Run: headless pygame with SDL's dummy video driver; simulated clock (each Clock.tick advances the game by its frame time, no real sleeping); random seed 0; keys injected as events and as key.get_pressed() state; mouse plan: one left click at the window centre at the start of phase 2, then a move to the lower-right quarter at the start of phase 3.
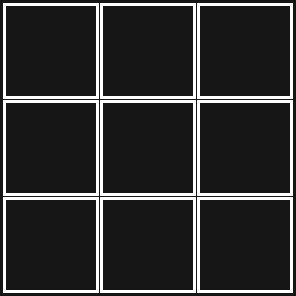
Frame 1 of 4 · flips 1–60 · no input
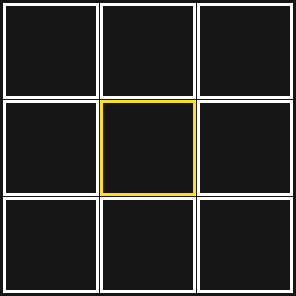
Frame 2 of 4 · flips 61–180 · clicked the window centre · tapped SPACE, RETURN · held RIGHT (→), D
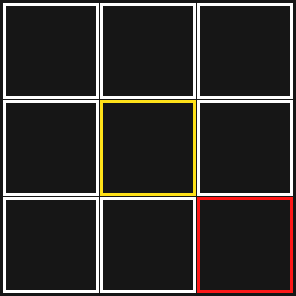
Frame 3 of 4 · flips 181–300 · moved the mouse to the lower-right quarter · held DOWN (↓), S
Frame 4 of 4 · flips 301–420 · held LEFT (←), A, UP (↑), W · screen unchanged from frame 3, image omitted

The pygame program that drew these frames:

#tic_tac_toe

import pygame
import sys
from pygame import mixer

#sons, IA, pause, UI, mappage des touches, déplacement au clavier

screen_size=[300,300]
screen=pygame.display.set_mode((screen_size[0],screen_size[1]),pygame.RESIZABLE|pygame.NOFRAME)

title="Tic_Tac_Toe"
pygame.display.set_caption("               "+title)

launched=True
print("launched==True")

g=22
grey_color=(g,g,g)
black_color=(0,0,0)
white_color=(255,255,255)
lighter_pink_color=(255,220,255)
light_pink_color=(255,142,242)
pink_color=(255,50,180)
red_color=(254,25,25)
orange_color=(255,170,25)
yellow_color=(255,225,25)
green_color=(15,205,30)

background_color=grey_color
p1_color=yellow_color
p2_color=red_color
won=[0]
hotbar=[0]
hotbar_size=[64]

key_h=[0]
key_UP=[0]
key_DOWN=[0]
key_SPACE=[0]
key_RIGHT=[0]
key_LEFT=[0]
key_z=[0]
key_s=[0]
key_g=[0]
key_f=[0]
key_r=[0]
#key_f=[0]

key_R=[0]
key_G=[0]

frame=[0]

sp=3
l1=[]
for i in range(9):
    l1.append(None)

lg="eng"

def key_check(key):

    if key==key_h:
        if pygame.key.get_pressed()[pygame.K_h]==True:
            key[0]=key[0]+1
        else:
            key[0]=0

    if key==key_s:
        if pygame.key.get_pressed()[pygame.K_s]==True:
            key[0]=key[0]+1
        else:
            key[0]=0

    if key==key_z:
        if pygame.key.get_pressed()[pygame.K_z]==True:
            key[0]=key[0]+1
        else:
            key[0]=0

    if key==key_g:
        if pygame.key.get_pressed()[pygame.K_g]==True:
            key[0]=key[0]+1
        else:
            key[0]=0

    if key==key_UP:
        if pygame.key.get_pressed()[pygame.K_UP]==True:
            key[0]=key[0]+1
        else:
            key[0]=0

    if key==key_DOWN:
        if pygame.key.get_pressed()[pygame.K_DOWN]==True:
            key[0]=key[0]+1
        else:
            key[0]=0

    if key==key_RIGHT:
        if pygame.key.get_pressed()[pygame.K_RIGHT]==True:
            key[0]=key[0]+1
        else:
            key[0]=0

    if key==key_LEFT:
        if pygame.key.get_pressed()[pygame.K_LEFT]==True:
            key[0]=key[0]+1
        else:
            key[0]=0

    if key==key_SPACE:
        if pygame.key.get_pressed()[pygame.K_SPACE]==True:
            key[0]=key[0]+1
        else:
            key[0]=0

    if key==key_f:
        if pygame.key.get_pressed()[pygame.K_f]==True:
            key[0]=key[0]+1
        else:
            key[0]=0

    if key==key_r:
        if pygame.key.get_pressed()[pygame.K_r]==True:
            key[0]=key[0]+1
        else:
            key[0]=0

def Key_check():
    key_check(key_UP)
    key_check(key_DOWN)
    key_check(key_SPACE)
    key_check(key_RIGHT)
    key_check(key_LEFT)
    key_check(key_h)
    key_check(key_z)
    key_check(key_g)
    key_check(key_f)
    key_check(key_r)
    #key_check(key_)

def frame_check():

    if key_h[0]==2:

        if frame[0]==0:
            screen=pygame.display.set_mode((screen_size[0],screen_size[1]),pygame.RESIZABLE)
            frame[0]=1

        elif frame[0]==1:
            pygame.display.set_mode((screen_size[0],screen_size[1]),pygame.RESIZABLE|pygame.NOFRAME)
            frame[0]=0

        else:
            print("FrameError")

def screen_lock():

    if screen_size!=[pygame.display.get_window_size()[0],pygame.display.get_window_size()[1]]:

        if frame[0]==0:
            screen=pygame.display.set_mode((screen_size[0],screen_size[1]),pygame.RESIZABLE|pygame.NOFRAME)

        elif frame[0]==1:
            screen=pygame.display.set_mode((screen_size[0],screen_size[1]),pygame.RESIZABLE)

        else:
            print("FrameError")

def color_of(x,y):

    return((screen.get_at([x,y])[0],screen.get_at([x,y])[1],screen.get_at([x,y])[2]))

click=[]

def Click_update():

    if len(click)>1:
        del click[0]
    click.append(pygame.mouse.get_pressed()[0])

def Click():

    if len(click)>0:
        if click[0]==1 and click[1]==0:
            return(True)
        else:
            return(False)

def set():

    Key_check()
    frame_check()
    screen_lock()
    cursor_update()
    Click_update()
    state_update()

    if won[0]!=1:

        for i in range(2):
            if win_update(i+1):
                print("{} won.".format(Player.p[i].name))
                won[0]=1

    screen.fill(background_color)

    if hotbar[0]==1:
        Draw(Rect(sp,sp,screen_size[0]-sp,hotbar_size[0]-sp,(255,255,255)),3)

    for i in range(len(l)):

        if cursor().colliderect(rect_form(l[i]))==True:

            if won[0]==0:
                l[i].color=Player.cp.color
            elif won[0]==1:
                l[i].color=light_pink_color

        else:
            l[i].color=white_color

        if l[i].state==1:
            l[i].color=p1.color
        elif l[i].state==2:
            l[i].color=p2.color
        elif l[i].state==-1:
            l[i].color=pink_color

        Draw(Rect(l[i].x,l[i].y,l[i].L,l[i].l,l[i].color,l[i].state),3)

    #pygame.draw.rect(screen,color_of(pygame.mouse.get_pos()[0],pygame.mouse.get_pos()[1]),cursor())

    pygame.display.flip()
    pygame.time.Clock().tick(60)

class Rect:

    def __init__(self,x=0,y=0,L=22,l=22,c=(0,0,0),state=0):

        self.x=x
        self.base_x=x

        self.y=y
        self.base_y=y

        self.L=L
        self.base_L=L

        self.l=l
        self.base_l=l

        self.color=c
        self.base_color=c

        self.state=state
        self.base_state=state

class Player:

    cp=None
    n=0
    p=[]

    def __init__(self,color=(255,255,255)):

        self.color=color
        self.base_color=color

        Player.n=Player.n+1
        Player.p.append(self)

    def set_name(self,name):

        self.name=name

p1=Player(yellow_color)
p1.n=1
p1.set_name("Yellow")

p2=Player(red_color)
p2.n=2
p2.set_name("Red")

Player.cp=p1

x=0
y=0
l=[]
for i in range(9):
    l.append(Rect(sp+x*((sp+screen_size[0]-4*sp)/3),sp+y*((sp+screen_size[1]-4*sp)/3),(screen_size[0]-4*sp)/3,(screen_size[1]-4*sp)/3,white_color))
    x=x+1
    if x>=3:
        x=0
        y=y+1

screen_size[0]=l[8].x+l[8].L+3
screen_size[1]=l[8].y+l[8].l+3

#print(l)

def rect_form(t):

    return(pygame.Rect(t.x,t.y,t.L,t.l))

def Draw(t,L=None):

    if L!=None:
        pygame.draw.rect(screen,t.color,rect_form(t),L)
    else:
        pygame.draw.rect(screen,t.color,rect_form(t))

def tile_form(x):

    if x=="UPLEFT":
        return(l[0])
    elif x=="UP":
        return(l[1])
    elif x=="UPRIGHT":
        return(l[2])
    elif x=="LEFT":
        return(l[3])
    elif x=="CENTER":
        return(l[4])
    elif x=="RIGHT":
        return(l[5])
    elif x=="DOWNLEFT":
        return(l[6])
    elif x=="DOWN":
        return(l[7])
    elif x=="DOWNRIGHT":
        return(l[8])

    else:
        print('''tile_form(x)

isinstance(x,str)==True
x=="UPLEFT" or "UP" or "UPRIGHT" or "LEFT" or "CENTER" or "RIGHT" or "DOWNLEFT" or "DOWN" or "DOWNRIGHT"''')

def state_update():

    for i in range(len(l)):
        if cursor().colliderect(rect_form(l[i]))==True and Click() and l[i].state==0:

            if won[0]==0:
                l[i].state=Player.cp.n

                if Player.cp==p1:
                    Player.cp=p2
                else:
                    Player.cp=p1
            else:
                l[i].state=-1

def cursor_update():

    return(pygame.mouse.get_pos())

def cursor():

    return(pygame.Rect(pygame.mouse.get_pos()[0],pygame.mouse.get_pos()[1],1,1))

def win_update(i):

    if tile_form("UPLEFT").state==i and tile_form("UP").state==i and tile_form("UPRIGHT").state==i or tile_form("LEFT").state==i and tile_form("CENTER").state==i and tile_form("RIGHT").state==i or tile_form("DOWNLEFT").state==i and tile_form("DOWN").state==i and tile_form("DOWNRIGHT").state==i or tile_form("UPRIGHT").state==i and tile_form("CENTER").state==i and tile_form("DOWNLEFT").state==i or tile_form("UPLEFT").state==i and tile_form("CENTER").state==i and tile_form("DOWNRIGHT").state==i or tile_form("UPLEFT").state==i and tile_form("LEFT").state==i and tile_form("DOWNLEFT").state==i or tile_form("UP").state==i and tile_form("CENTER").state==i and tile_form("DOWN").state==i or tile_form("UPRIGHT").state==i and tile_form("RIGHT").state==i and tile_form("DOWNRIGHT").state==i:
        return(True)
    else:
        return(False)

def reboot():
    for i in range(9):
        l[i].state=0
    won[0]=0
    Player.cp=p1

def Hotbar(x):

    a=hotbar_size[0]

    if x==1:
        for i in range(9):
            l[i].y=l[i].y-a
        hotbar[0]=0
        screen_size[1]=screen_size[1]-a

    if x==0:
        for i in range(9):
            l[i].y=l[i].y+a
        hotbar[0]=1
        screen_size[1]=screen_size[1]+a

    #print(hotbar[0])

while launched==True:

    tile_form("CENTER")

    key_h=key_h[0]
    key_UP=key_UP[0]
    key_DOWN=key_DOWN[0]
    key_SPACE=key_SPACE[0]
    key_RIGHT=key_RIGHT[0]
    key_LEFT=key_LEFT[0]
    key_z=key_z[0]
    key_s=key_s[0]
    key_g=key_g[0]
    key_f=key_f[0]
    key_r=key_r[0]
    #key_f=key_f[0]

    key_R.append(key_r)
    if len(key_R)>3:
        del key_R[0]

    if key_R[0]>0 and key_R[1]>0 and key_R[2]==0:
        reboot()

    key_G.append(key_g)
    if len(key_G)>2:
        del key_G[0]

    if key_g==2:

        Hotbar(hotbar[0])

        """if hotbar[0]==0:
            hotbar[0]=1
        elif hotbar[0]==1:
            hotbar[0]=0
        else:
            print("hotbarError")"""

    key_h=[key_h]
    key_UP=[key_UP]
    key_g=[key_g]
    key_DOWN=[key_DOWN]
    key_SPACE=[key_SPACE]
    key_RIGHT=[key_RIGHT]
    key_LEFT=[key_LEFT]
    key_z=[key_z]
    key_s=[key_s]
    key_f=[key_f]
    key_r=[key_r]
    #key_f=[key_f]

    set()

    for event in pygame.event.get():
        if event.type==pygame.QUIT:
            launched=False
            print("launched==False")
            pygame.quit()
            sys.exit()
